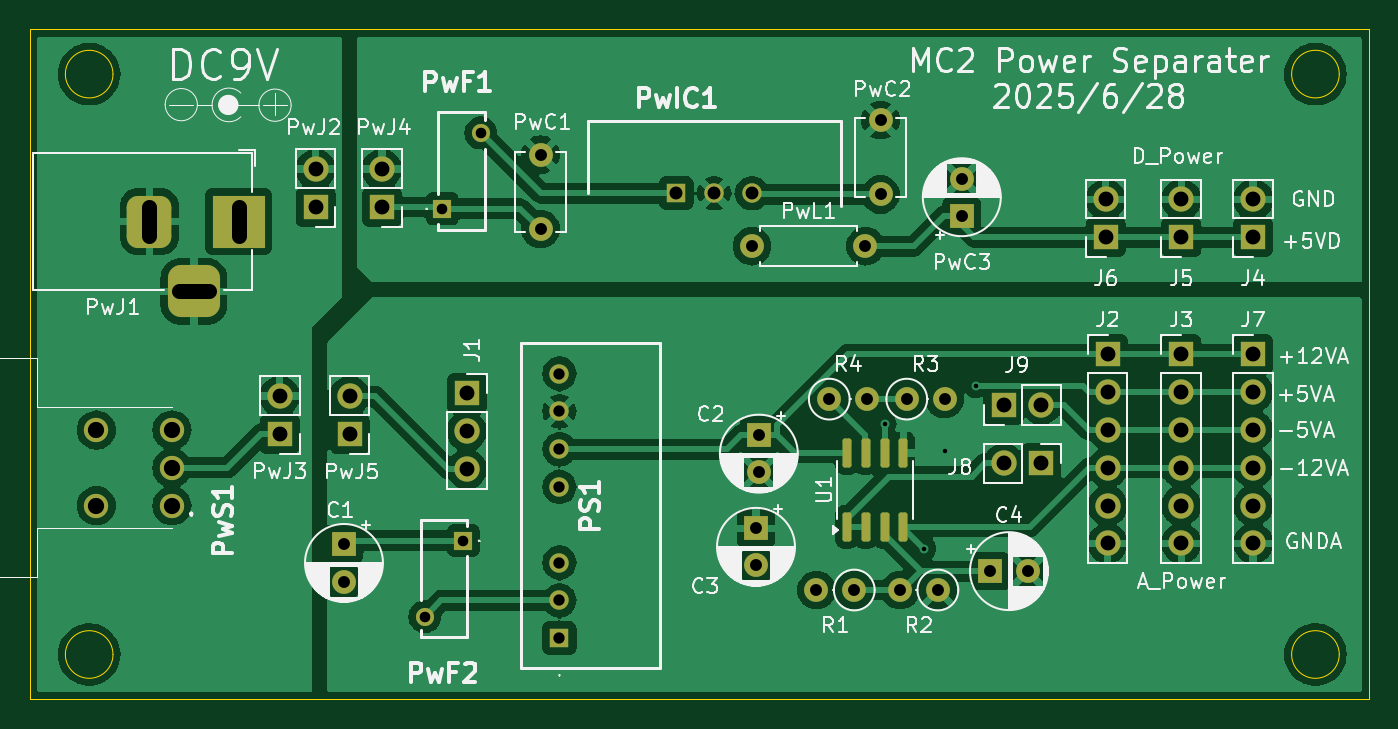
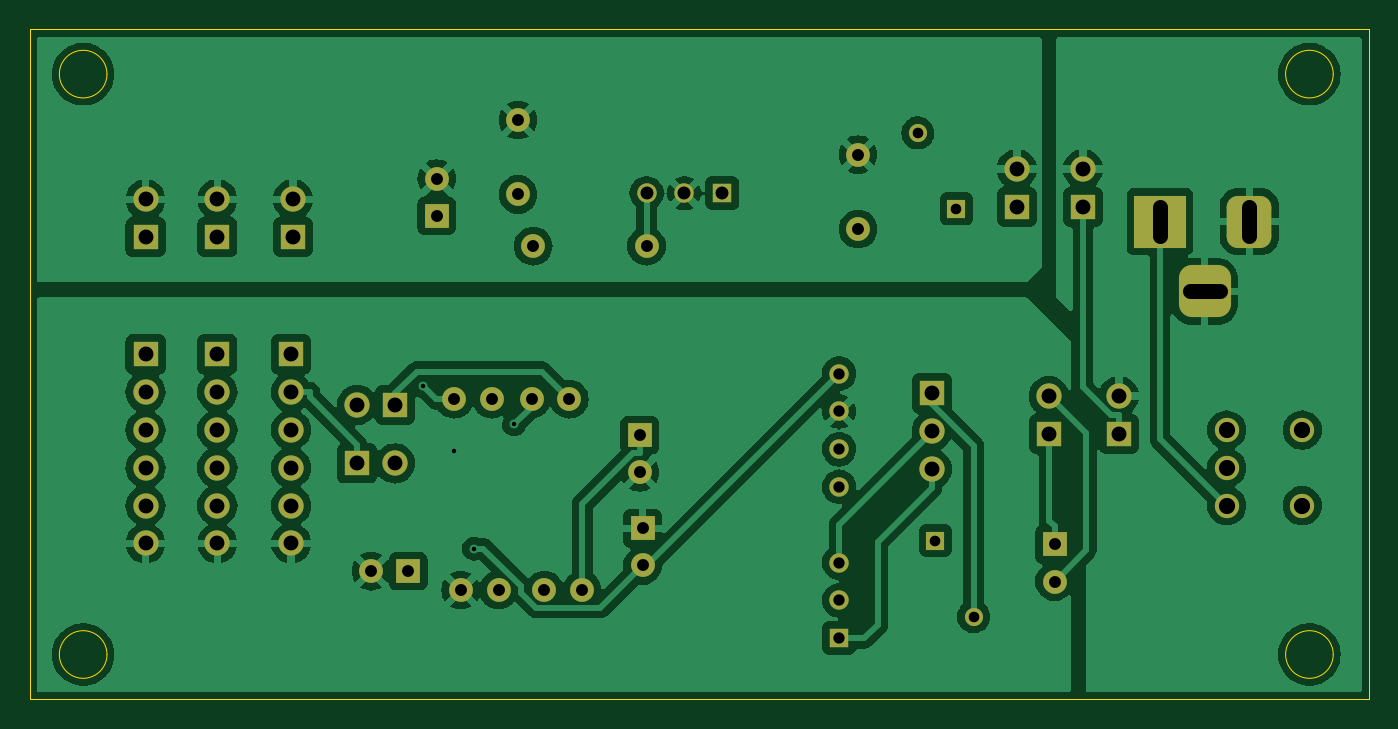
Circuit board: 11 layer files. Board 90.0 x 45.0 mm.
- bottom_copper: PowerSeparate-B_Cu.gbl (135602 bytes)
- bottom_mask: PowerSeparate-B_Mask.gbs (4480 bytes)
- paste: PowerSeparate-B_Paste.gbp (456 bytes)
- bottom_silk: PowerSeparate-B_Silkscreen.gbo (457 bytes)
- outline: PowerSeparate-Edge_Cuts.gm1 (1282 bytes)
- top_copper: PowerSeparate-F_Cu.gtl (136086 bytes)
- top_mask: PowerSeparate-F_Mask.gts (4807 bytes)
- paste: PowerSeparate-F_Paste.gtp (1328 bytes)
- top_silk: PowerSeparate-F_Silkscreen.gto (112185 bytes)
- drill: PowerSeparate-NPTH.drl (269 bytes)
- drill: PowerSeparate-PTH.drl (2173 bytes)

=== bottom_copper: PowerSeparate-B_Cu.gbl (135602 bytes, source omitted) ===
=== bottom_mask: PowerSeparate-B_Mask.gbs ===
%TF.GenerationSoftware,KiCad,Pcbnew,8.0.8*%
%TF.CreationDate,2025-06-29T12:51:07+09:00*%
%TF.ProjectId,PowerSeparate,506f7765-7253-4657-9061-726174652e6b,rev?*%
%TF.SameCoordinates,Original*%
%TF.FileFunction,Soldermask,Bot*%
%TF.FilePolarity,Negative*%
%FSLAX46Y46*%
G04 Gerber Fmt 4.6, Leading zero omitted, Abs format (unit mm)*
G04 Created by KiCad (PCBNEW 8.0.8) date 2025-06-29 12:51:07*
%MOMM*%
%LPD*%
G01*
G04 APERTURE LIST*
G04 Aperture macros list*
%AMRoundRect*
0 Rectangle with rounded corners*
0 $1 Rounding radius*
0 $2 $3 $4 $5 $6 $7 $8 $9 X,Y pos of 4 corners*
0 Add a 4 corners polygon primitive as box body*
4,1,4,$2,$3,$4,$5,$6,$7,$8,$9,$2,$3,0*
0 Add four circle primitives for the rounded corners*
1,1,$1+$1,$2,$3*
1,1,$1+$1,$4,$5*
1,1,$1+$1,$6,$7*
1,1,$1+$1,$8,$9*
0 Add four rect primitives between the rounded corners*
20,1,$1+$1,$2,$3,$4,$5,0*
20,1,$1+$1,$4,$5,$6,$7,0*
20,1,$1+$1,$6,$7,$8,$9,0*
20,1,$1+$1,$8,$9,$2,$3,0*%
G04 Aperture macros list end*
%ADD10R,1.600000X1.600000*%
%ADD11C,1.600000*%
%ADD12R,3.500000X3.500000*%
%ADD13RoundRect,0.750000X-0.750000X-1.000000X0.750000X-1.000000X0.750000X1.000000X-0.750000X1.000000X0*%
%ADD14RoundRect,0.875000X-0.875000X-0.875000X0.875000X-0.875000X0.875000X0.875000X-0.875000X0.875000X0*%
%ADD15R,1.700000X1.700000*%
%ADD16O,1.700000X1.700000*%
%ADD17O,1.600000X1.600000*%
%ADD18R,1.303000X1.303000*%
%ADD19C,1.303000*%
%ADD20R,1.217000X1.217000*%
%ADD21C,1.217000*%
%ADD22C,1.635000*%
%ADD23R,1.305000X1.305000*%
%ADD24C,1.305000*%
G04 APERTURE END LIST*
D10*
%TO.C,C3*%
X114808000Y-88517000D03*
D11*
X114808000Y-91017000D03*
%TD*%
D12*
%TO.C,PwJ1*%
X80041000Y-67907500D03*
D13*
X74041000Y-67907500D03*
D14*
X77041000Y-72607500D03*
%TD*%
D15*
%TO.C,PwJ2*%
X85217000Y-66929000D03*
D16*
X85217000Y-64389000D03*
%TD*%
D10*
%TO.C,C4*%
X130556000Y-91398000D03*
D11*
X133056000Y-91398000D03*
%TD*%
%TO.C,R2*%
X127029000Y-92668000D03*
D17*
X124489000Y-92668000D03*
%TD*%
D10*
%TO.C,PwC3*%
X128637000Y-67524000D03*
D11*
X128637000Y-65024000D03*
%TD*%
D15*
%TO.C,J4*%
X148209000Y-68961000D03*
D16*
X148209000Y-66421000D03*
%TD*%
D11*
%TO.C,R3*%
X124939000Y-79841000D03*
D17*
X127479000Y-79841000D03*
%TD*%
D15*
%TO.C,J3*%
X143383000Y-76835000D03*
D16*
X143383000Y-79375000D03*
X143383000Y-81915000D03*
X143383000Y-84455000D03*
X143383000Y-86995000D03*
X143383000Y-89535000D03*
%TD*%
D15*
%TO.C,J8*%
X133985000Y-84159000D03*
D16*
X131445000Y-84159000D03*
%TD*%
D15*
%TO.C,J2*%
X138430000Y-76835000D03*
D16*
X138430000Y-79375000D03*
X138430000Y-81915000D03*
X138430000Y-84455000D03*
X138430000Y-86995000D03*
X138430000Y-89535000D03*
%TD*%
D10*
%TO.C,C1*%
X87122000Y-89599900D03*
D11*
X87122000Y-92099900D03*
%TD*%
%TO.C,PwC1*%
X100330000Y-68413000D03*
X100330000Y-63413000D03*
%TD*%
D18*
%TO.C,PS1*%
X101600000Y-95900000D03*
D19*
X101600000Y-93360000D03*
X101600000Y-90820000D03*
X101600000Y-85740000D03*
X101600000Y-83200000D03*
X101600000Y-80660000D03*
X101600000Y-78120000D03*
%TD*%
D10*
%TO.C,C2*%
X114999900Y-82254000D03*
D11*
X114999900Y-84754000D03*
%TD*%
D15*
%TO.C,J6*%
X138303000Y-68961000D03*
D16*
X138303000Y-66421000D03*
%TD*%
D15*
%TO.C,J9*%
X131445000Y-80222000D03*
D16*
X133985000Y-80222000D03*
%TD*%
D20*
%TO.C,PwF2*%
X95148000Y-89356000D03*
D21*
X92558000Y-94456000D03*
%TD*%
D15*
%TO.C,J7*%
X148209000Y-76835000D03*
D16*
X148209000Y-79375000D03*
X148209000Y-81915000D03*
X148209000Y-84455000D03*
X148209000Y-86995000D03*
X148209000Y-89535000D03*
%TD*%
D20*
%TO.C,PwF1*%
X93726000Y-67056000D03*
D21*
X96316000Y-61956000D03*
%TD*%
D15*
%TO.C,PwJ5*%
X87503000Y-82174000D03*
D16*
X87503000Y-79634000D03*
%TD*%
D22*
%TO.C,PwS1*%
X75565000Y-87000000D03*
X75565000Y-84460000D03*
X75565000Y-81920000D03*
X70485000Y-81920000D03*
X70485000Y-87000000D03*
%TD*%
D11*
%TO.C,PwL1*%
X114540000Y-69556000D03*
D17*
X122160000Y-69556000D03*
%TD*%
D15*
%TO.C,J1*%
X95377000Y-79460000D03*
D16*
X95377000Y-82000000D03*
X95377000Y-84540000D03*
%TD*%
D11*
%TO.C,R1*%
X121412000Y-92668000D03*
D17*
X118872000Y-92668000D03*
%TD*%
D15*
%TO.C,J5*%
X143383000Y-68961000D03*
D16*
X143383000Y-66421000D03*
%TD*%
D11*
%TO.C,R4*%
X119732000Y-79841000D03*
D17*
X122272000Y-79841000D03*
%TD*%
D11*
%TO.C,PwC2*%
X123176000Y-66087000D03*
X123176000Y-61087000D03*
%TD*%
D15*
%TO.C,PwJ4*%
X89662000Y-66929000D03*
D16*
X89662000Y-64389000D03*
%TD*%
D23*
%TO.C,PwIC1*%
X109460000Y-66000000D03*
D24*
X112000000Y-66000000D03*
X114540000Y-66000000D03*
%TD*%
D15*
%TO.C,PwJ3*%
X82804000Y-82169000D03*
D16*
X82804000Y-79629000D03*
%TD*%
M02*

=== paste: PowerSeparate-B_Paste.gbp ===
%TF.GenerationSoftware,KiCad,Pcbnew,8.0.8*%
%TF.CreationDate,2025-06-29T12:51:07+09:00*%
%TF.ProjectId,PowerSeparate,506f7765-7253-4657-9061-726174652e6b,rev?*%
%TF.SameCoordinates,Original*%
%TF.FileFunction,Paste,Bot*%
%TF.FilePolarity,Positive*%
%FSLAX46Y46*%
G04 Gerber Fmt 4.6, Leading zero omitted, Abs format (unit mm)*
G04 Created by KiCad (PCBNEW 8.0.8) date 2025-06-29 12:51:07*
%MOMM*%
%LPD*%
G01*
G04 APERTURE LIST*
G04 APERTURE END LIST*
M02*

=== bottom_silk: PowerSeparate-B_Silkscreen.gbo ===
%TF.GenerationSoftware,KiCad,Pcbnew,8.0.8*%
%TF.CreationDate,2025-06-29T12:51:07+09:00*%
%TF.ProjectId,PowerSeparate,506f7765-7253-4657-9061-726174652e6b,rev?*%
%TF.SameCoordinates,Original*%
%TF.FileFunction,Legend,Bot*%
%TF.FilePolarity,Positive*%
%FSLAX46Y46*%
G04 Gerber Fmt 4.6, Leading zero omitted, Abs format (unit mm)*
G04 Created by KiCad (PCBNEW 8.0.8) date 2025-06-29 12:51:07*
%MOMM*%
%LPD*%
G01*
G04 APERTURE LIST*
G04 APERTURE END LIST*
M02*

=== outline: PowerSeparate-Edge_Cuts.gm1 ===
%TF.GenerationSoftware,KiCad,Pcbnew,8.0.8*%
%TF.CreationDate,2025-06-29T12:51:07+09:00*%
%TF.ProjectId,PowerSeparate,506f7765-7253-4657-9061-726174652e6b,rev?*%
%TF.SameCoordinates,Original*%
%TF.FileFunction,Profile,NP*%
%FSLAX46Y46*%
G04 Gerber Fmt 4.6, Leading zero omitted, Abs format (unit mm)*
G04 Created by KiCad (PCBNEW 8.0.8) date 2025-06-29 12:51:07*
%MOMM*%
%LPD*%
G01*
G04 APERTURE LIST*
%TA.AperFunction,Profile*%
%ADD10C,0.050000*%
%TD*%
G04 APERTURE END LIST*
D10*
X154000000Y-97000000D02*
G75*
G02*
X150800000Y-97000000I-1600000J0D01*
G01*
X150800000Y-97000000D02*
G75*
G02*
X154000000Y-97000000I1600000J0D01*
G01*
X66000000Y-55000000D02*
X156000000Y-55000000D01*
X66000000Y-100000000D02*
X156000000Y-100000000D01*
X156000000Y-55000000D02*
X156000000Y-100000000D01*
X66000000Y-55000000D02*
X66000000Y-100000000D01*
X154000000Y-58000000D02*
G75*
G02*
X150800000Y-58000000I-1600000J0D01*
G01*
X150800000Y-58000000D02*
G75*
G02*
X154000000Y-58000000I1600000J0D01*
G01*
X71600000Y-97000000D02*
G75*
G02*
X68400000Y-97000000I-1600000J0D01*
G01*
X68400000Y-97000000D02*
G75*
G02*
X71600000Y-97000000I1600000J0D01*
G01*
X71600000Y-58000000D02*
G75*
G02*
X68400000Y-58000000I-1600000J0D01*
G01*
X68400000Y-58000000D02*
G75*
G02*
X71600000Y-58000000I1600000J0D01*
G01*
M02*

=== top_copper: PowerSeparate-F_Cu.gtl (136086 bytes, source omitted) ===
=== top_mask: PowerSeparate-F_Mask.gts ===
%TF.GenerationSoftware,KiCad,Pcbnew,8.0.8*%
%TF.CreationDate,2025-06-29T12:51:07+09:00*%
%TF.ProjectId,PowerSeparate,506f7765-7253-4657-9061-726174652e6b,rev?*%
%TF.SameCoordinates,Original*%
%TF.FileFunction,Soldermask,Top*%
%TF.FilePolarity,Negative*%
%FSLAX46Y46*%
G04 Gerber Fmt 4.6, Leading zero omitted, Abs format (unit mm)*
G04 Created by KiCad (PCBNEW 8.0.8) date 2025-06-29 12:51:07*
%MOMM*%
%LPD*%
G01*
G04 APERTURE LIST*
G04 Aperture macros list*
%AMRoundRect*
0 Rectangle with rounded corners*
0 $1 Rounding radius*
0 $2 $3 $4 $5 $6 $7 $8 $9 X,Y pos of 4 corners*
0 Add a 4 corners polygon primitive as box body*
4,1,4,$2,$3,$4,$5,$6,$7,$8,$9,$2,$3,0*
0 Add four circle primitives for the rounded corners*
1,1,$1+$1,$2,$3*
1,1,$1+$1,$4,$5*
1,1,$1+$1,$6,$7*
1,1,$1+$1,$8,$9*
0 Add four rect primitives between the rounded corners*
20,1,$1+$1,$2,$3,$4,$5,0*
20,1,$1+$1,$4,$5,$6,$7,0*
20,1,$1+$1,$6,$7,$8,$9,0*
20,1,$1+$1,$8,$9,$2,$3,0*%
G04 Aperture macros list end*
%ADD10R,1.600000X1.600000*%
%ADD11C,1.600000*%
%ADD12R,3.500000X3.500000*%
%ADD13RoundRect,0.750000X-0.750000X-1.000000X0.750000X-1.000000X0.750000X1.000000X-0.750000X1.000000X0*%
%ADD14RoundRect,0.875000X-0.875000X-0.875000X0.875000X-0.875000X0.875000X0.875000X-0.875000X0.875000X0*%
%ADD15R,1.700000X1.700000*%
%ADD16O,1.700000X1.700000*%
%ADD17O,1.600000X1.600000*%
%ADD18R,1.303000X1.303000*%
%ADD19C,1.303000*%
%ADD20R,1.217000X1.217000*%
%ADD21C,1.217000*%
%ADD22C,1.635000*%
%ADD23RoundRect,0.150000X0.150000X-0.825000X0.150000X0.825000X-0.150000X0.825000X-0.150000X-0.825000X0*%
%ADD24R,1.305000X1.305000*%
%ADD25C,1.305000*%
G04 APERTURE END LIST*
D10*
%TO.C,C3*%
X114808000Y-88517000D03*
D11*
X114808000Y-91017000D03*
%TD*%
D12*
%TO.C,PwJ1*%
X80041000Y-67907500D03*
D13*
X74041000Y-67907500D03*
D14*
X77041000Y-72607500D03*
%TD*%
D15*
%TO.C,PwJ2*%
X85217000Y-66929000D03*
D16*
X85217000Y-64389000D03*
%TD*%
D10*
%TO.C,C4*%
X130556000Y-91398000D03*
D11*
X133056000Y-91398000D03*
%TD*%
%TO.C,R2*%
X127029000Y-92668000D03*
D17*
X124489000Y-92668000D03*
%TD*%
D10*
%TO.C,PwC3*%
X128637000Y-67524000D03*
D11*
X128637000Y-65024000D03*
%TD*%
D15*
%TO.C,J4*%
X148209000Y-68961000D03*
D16*
X148209000Y-66421000D03*
%TD*%
D11*
%TO.C,R3*%
X124939000Y-79841000D03*
D17*
X127479000Y-79841000D03*
%TD*%
D15*
%TO.C,J3*%
X143383000Y-76835000D03*
D16*
X143383000Y-79375000D03*
X143383000Y-81915000D03*
X143383000Y-84455000D03*
X143383000Y-86995000D03*
X143383000Y-89535000D03*
%TD*%
D15*
%TO.C,J8*%
X133985000Y-84159000D03*
D16*
X131445000Y-84159000D03*
%TD*%
D15*
%TO.C,J2*%
X138430000Y-76835000D03*
D16*
X138430000Y-79375000D03*
X138430000Y-81915000D03*
X138430000Y-84455000D03*
X138430000Y-86995000D03*
X138430000Y-89535000D03*
%TD*%
D10*
%TO.C,C1*%
X87122000Y-89599900D03*
D11*
X87122000Y-92099900D03*
%TD*%
%TO.C,PwC1*%
X100330000Y-68413000D03*
X100330000Y-63413000D03*
%TD*%
D18*
%TO.C,PS1*%
X101600000Y-95900000D03*
D19*
X101600000Y-93360000D03*
X101600000Y-90820000D03*
X101600000Y-85740000D03*
X101600000Y-83200000D03*
X101600000Y-80660000D03*
X101600000Y-78120000D03*
%TD*%
D10*
%TO.C,C2*%
X114999900Y-82254000D03*
D11*
X114999900Y-84754000D03*
%TD*%
D15*
%TO.C,J6*%
X138303000Y-68961000D03*
D16*
X138303000Y-66421000D03*
%TD*%
D15*
%TO.C,J9*%
X131445000Y-80222000D03*
D16*
X133985000Y-80222000D03*
%TD*%
D20*
%TO.C,PwF2*%
X95148000Y-89356000D03*
D21*
X92558000Y-94456000D03*
%TD*%
D15*
%TO.C,J7*%
X148209000Y-76835000D03*
D16*
X148209000Y-79375000D03*
X148209000Y-81915000D03*
X148209000Y-84455000D03*
X148209000Y-86995000D03*
X148209000Y-89535000D03*
%TD*%
D20*
%TO.C,PwF1*%
X93726000Y-67056000D03*
D21*
X96316000Y-61956000D03*
%TD*%
D15*
%TO.C,PwJ5*%
X87503000Y-82174000D03*
D16*
X87503000Y-79634000D03*
%TD*%
D22*
%TO.C,PwS1*%
X75565000Y-87000000D03*
X75565000Y-84460000D03*
X75565000Y-81920000D03*
X70485000Y-81920000D03*
X70485000Y-87000000D03*
%TD*%
D11*
%TO.C,PwL1*%
X114540000Y-69556000D03*
D17*
X122160000Y-69556000D03*
%TD*%
D15*
%TO.C,J1*%
X95377000Y-79460000D03*
D16*
X95377000Y-82000000D03*
X95377000Y-84540000D03*
%TD*%
D23*
%TO.C,U1*%
X120904000Y-88412000D03*
X122174000Y-88412000D03*
X123444000Y-88412000D03*
X124714000Y-88412000D03*
X124714000Y-83462000D03*
X123444000Y-83462000D03*
X122174000Y-83462000D03*
X120904000Y-83462000D03*
%TD*%
D11*
%TO.C,R1*%
X121412000Y-92668000D03*
D17*
X118872000Y-92668000D03*
%TD*%
D15*
%TO.C,J5*%
X143383000Y-68961000D03*
D16*
X143383000Y-66421000D03*
%TD*%
D11*
%TO.C,R4*%
X119732000Y-79841000D03*
D17*
X122272000Y-79841000D03*
%TD*%
D11*
%TO.C,PwC2*%
X123176000Y-66087000D03*
X123176000Y-61087000D03*
%TD*%
D15*
%TO.C,PwJ4*%
X89662000Y-66929000D03*
D16*
X89662000Y-64389000D03*
%TD*%
D24*
%TO.C,PwIC1*%
X109460000Y-66000000D03*
D25*
X112000000Y-66000000D03*
X114540000Y-66000000D03*
%TD*%
D15*
%TO.C,PwJ3*%
X82804000Y-82169000D03*
D16*
X82804000Y-79629000D03*
%TD*%
M02*

=== paste: PowerSeparate-F_Paste.gtp (1328 bytes, source withheld) ===
=== top_silk: PowerSeparate-F_Silkscreen.gto (112185 bytes, source omitted) ===
=== drill: PowerSeparate-NPTH.drl ===
M48
; DRILL file {KiCad 8.0.8} date 2025-06-29T12:51:10+0900
; FORMAT={-:-/ absolute / metric / decimal}
; #@! TF.CreationDate,2025-06-29T12:51:10+09:00
; #@! TF.GenerationSoftware,Kicad,Pcbnew,8.0.8
; #@! TF.FileFunction,NonPlated,1,2,NPTH
FMAT,2
METRIC
%
G90
G05
M30

=== drill: PowerSeparate-PTH.drl ===
M48
; DRILL file {KiCad 8.0.8} date 2025-06-29T12:51:10+0900
; FORMAT={-:-/ absolute / metric / decimal}
; #@! TF.CreationDate,2025-06-29T12:51:10+09:00
; #@! TF.GenerationSoftware,Kicad,Pcbnew,8.0.8
; #@! TF.FileFunction,Plated,1,2,PTH
FMAT,2
METRIC
; #@! TA.AperFunction,Plated,PTH,ViaDrill
T1C0.300
; #@! TA.AperFunction,Plated,PTH,ComponentDrill
T2C0.710
; #@! TA.AperFunction,Plated,PTH,ComponentDrill
T3C0.760
; #@! TA.AperFunction,Plated,PTH,ComponentDrill
T4C0.800
; #@! TA.AperFunction,Plated,PTH,ComponentDrill
T5C0.870
; #@! TA.AperFunction,Plated,PTH,ComponentDrill
T6C1.000
; #@! TA.AperFunction,Plated,PTH,ComponentDrill
T7C1.090
%
G90
G05
T1
X123.444Y-81.534
X126.127Y-89.881
X127.508Y-83.312
X129.57Y-78.952
T2
X92.558Y-94.456
X93.726Y-67.056
X95.148Y-89.356
X96.316Y-61.956
T3
X101.6Y-78.12
X101.6Y-80.66
X101.6Y-83.2
X101.6Y-85.74
X101.6Y-90.82
X101.6Y-93.36
X101.6Y-95.9
T4
X87.122Y-89.6
X87.122Y-92.1
X100.33Y-63.413
X100.33Y-68.413
X114.54Y-69.556
X114.808Y-88.517
X114.808Y-91.017
X115.0Y-82.254
X115.0Y-84.754
X118.872Y-92.668
X119.732Y-79.841
X121.412Y-92.668
X122.16Y-69.556
X122.272Y-79.841
X123.176Y-61.087
X123.176Y-66.087
X124.489Y-92.668
X124.939Y-79.841
X127.029Y-92.668
X127.479Y-79.841
X128.637Y-65.024
X128.637Y-67.524
X130.556Y-91.398
X133.056Y-91.398
T5
X109.46Y-66.0
X112.0Y-66.0
X114.54Y-66.0
T6
X82.804Y-79.629
X82.804Y-82.169
X85.217Y-64.389
X85.217Y-66.929
X87.503Y-79.634
X87.503Y-82.174
X89.662Y-64.389
X89.662Y-66.929
X95.377Y-79.46
X95.377Y-82.0
X95.377Y-84.54
X131.445Y-80.222
X131.445Y-84.159
X133.985Y-80.222
X133.985Y-84.159
X138.303Y-66.421
X138.303Y-68.961
X138.43Y-76.835
X138.43Y-79.375
X138.43Y-81.915
X138.43Y-84.455
X138.43Y-86.995
X138.43Y-89.535
X143.383Y-66.421
X143.383Y-68.961
X143.383Y-76.835
X143.383Y-79.375
X143.383Y-81.915
X143.383Y-84.455
X143.383Y-86.995
X143.383Y-89.535
X148.209Y-66.421
X148.209Y-68.961
X148.209Y-76.835
X148.209Y-79.375
X148.209Y-81.915
X148.209Y-84.455
X148.209Y-86.995
X148.209Y-89.535
T7
X70.485Y-81.92
X70.485Y-87.0
X75.565Y-81.92
X75.565Y-84.46
X75.565Y-87.0
T6
X74.041Y-66.907G85X74.041Y-68.907
G05
X76.041Y-72.608G85X78.041Y-72.608
G05
X80.041Y-66.907G85X80.041Y-68.907
G05
M30

